Image classification data set "processedData" (Rymaa-del/Zoidberg on GitHub). Class labels (2): normal, pneumonia.

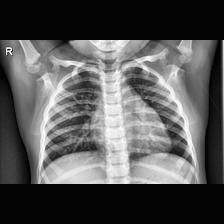
Label: normal

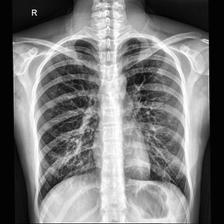
Label: normal

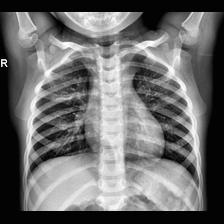
Label: normal

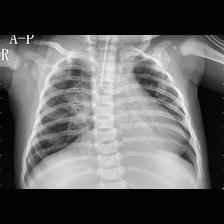
Label: pneumonia

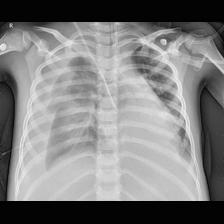
Label: pneumonia

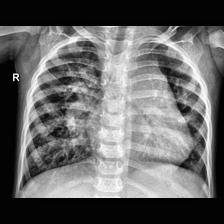
Label: pneumonia
